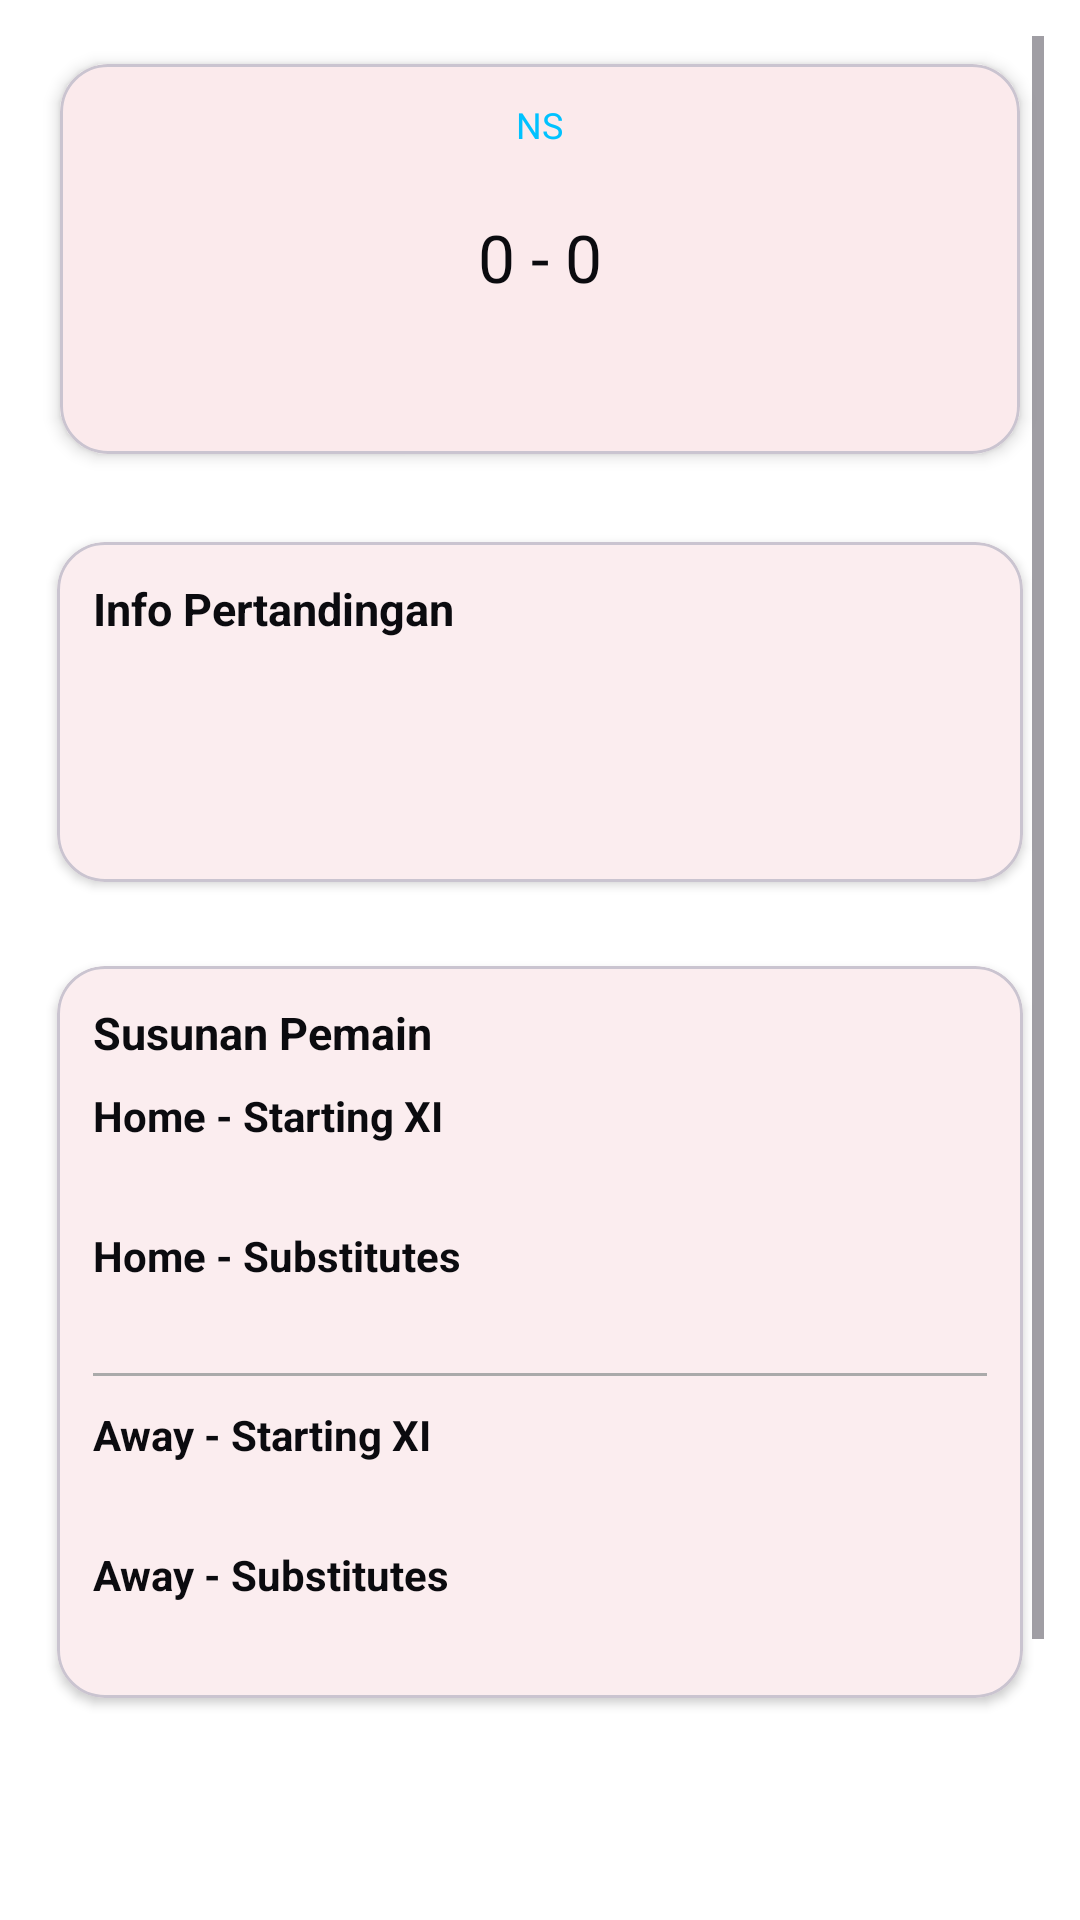

Reconstruct the res/layout file that produces this screen, plus the resources it refers to.
<!-- AndroidManifest.xml: application theme Theme.IndoKicks -->
<!-- res/layout/fragment_match_detail.xml -->
<?xml version="1.0" encoding="utf-8"?>
<ScrollView xmlns:android="http://schemas.android.com/apk/res/android"
    xmlns:app="http://schemas.android.com/apk/res-auto"
    android:layout_width="match_parent"
    android:layout_height="match_parent"
    android:background="@color/indokicks_background"
    android:padding="12dp">

    <LinearLayout
        android:layout_width="match_parent"
        android:layout_height="wrap_content"
        android:orientation="vertical"
        android:paddingBottom="100dp">

        
        <com.google.android.material.card.MaterialCardView
            android:layout_width="match_parent"
            android:layout_height="wrap_content"
            android:layout_marginBottom="12dp"
            app:cardCornerRadius="16dp"
            app:cardElevation="3dp"
            app:cardUseCompatPadding="true">

            <LinearLayout
                android:layout_width="match_parent"
                android:layout_height="wrap_content"
                android:orientation="vertical"
                android:padding="12dp">

                <TextView
                    android:id="@+id/tvStatusDetail"
                    android:layout_width="wrap_content"
                    android:layout_height="wrap_content"
                    android:textSize="12sp"
                    android:textColor="@color/indokicks_accent"
                    android:layout_gravity="center_horizontal"
                    android:text="NS" />

                <LinearLayout
                    android:layout_width="match_parent"
                    android:layout_height="wrap_content"
                    android:orientation="horizontal"
                    android:gravity="center_vertical"
                    android:paddingTop="8dp">

                    <ImageView
                        android:id="@+id/ivHomeLogoDetail"
                        android:layout_width="56dp"
                        android:layout_height="56dp"
                        android:layout_marginEnd="8dp"
                        android:contentDescription="@string/app_name" />

                    <TextView
                        android:id="@+id/tvHomeTeamDetail"
                        android:layout_width="0dp"
                        android:layout_height="wrap_content"
                        android:layout_weight="1"
                        android:textSize="18sp"
                        android:textColor="@color/indokicks_text_dark" />

                    <TextView
                        android:id="@+id/tvScoreDetail"
                        android:layout_width="wrap_content"
                        android:layout_height="wrap_content"
                        android:text="0 - 0"
                        android:textSize="22sp"
                        android:layout_marginHorizontal="8dp"
                        android:textColor="@color/indokicks_text_dark" />

                    <TextView
                        android:id="@+id/tvAwayTeamDetail"
                        android:layout_width="0dp"
                        android:layout_height="wrap_content"
                        android:layout_weight="1"
                        android:gravity="end"
                        android:textSize="18sp"
                        android:textColor="@color/indokicks_text_dark" />

                    <ImageView
                        android:id="@+id/ivAwayLogoDetail"
                        android:layout_width="56dp"
                        android:layout_height="56dp"
                        android:layout_marginStart="8dp"
                        android:contentDescription="@string/app_name" />
                </LinearLayout>

                <TextView
                    android:id="@+id/tvDateTimeDetail"
                    android:layout_width="match_parent"
                    android:layout_height="wrap_content"
                    android:paddingTop="8dp"
                    android:textSize="13sp"
                    android:gravity="center_horizontal"
                    android:textColor="@color/indokicks_text_dark" />
            </LinearLayout>
        </com.google.android.material.card.MaterialCardView>

        
        <com.google.android.material.card.MaterialCardView
            android:layout_width="match_parent"
            android:layout_height="wrap_content"
            android:layout_marginBottom="12dp"
            app:cardCornerRadius="16dp"
            app:cardElevation="2dp"
            app:cardUseCompatPadding="true">

            <LinearLayout
                android:layout_width="match_parent"
                android:layout_height="wrap_content"
                android:orientation="vertical"
                android:padding="12dp">

                <TextView
                    android:layout_width="match_parent"
                    android:layout_height="wrap_content"
                    android:text="Info Pertandingan"
                    android:textSize="15sp"
                    android:textStyle="bold"
                    android:textColor="@color/indokicks_text_dark" />

                <TextView
                    android:id="@+id/tvLeagueRoundDetail"
                    android:layout_width="match_parent"
                    android:layout_height="wrap_content"
                    android:paddingTop="8dp"
                    android:textSize="13sp"
                    android:textColor="@color/indokicks_text_dark" />

                <TextView
                    android:id="@+id/tvVenueDetail"
                    android:layout_width="match_parent"
                    android:layout_height="wrap_content"
                    android:paddingTop="4dp"
                    android:textSize="13sp"
                    android:textColor="@color/indokicks_text_dark" />

                <TextView
                    android:id="@+id/tvRefereeDetail"
                    android:layout_width="match_parent"
                    android:layout_height="wrap_content"
                    android:paddingTop="4dp"
                    android:textSize="13sp"
                    android:textColor="@color/indokicks_text_dark" />
            </LinearLayout>
        </com.google.android.material.card.MaterialCardView>

        
        <com.google.android.material.card.MaterialCardView
            android:layout_width="match_parent"
            android:layout_height="wrap_content"
            app:cardCornerRadius="16dp"
            app:cardElevation="2dp"
            app:cardUseCompatPadding="true">

            <LinearLayout
                android:layout_width="match_parent"
                android:layout_height="wrap_content"
                android:orientation="vertical"
                android:padding="12dp">

                <TextView
                    android:layout_width="match_parent"
                    android:layout_height="wrap_content"
                    android:text="Susunan Pemain"
                    android:textSize="15sp"
                    android:textStyle="bold"
                    android:textColor="@color/indokicks_text_dark" />

                
                <TextView
                    android:id="@+id/tvHomeLineupTitle"
                    android:layout_width="match_parent"
                    android:layout_height="wrap_content"
                    android:text="Home - Starting XI"
                    android:paddingTop="8dp"
                    android:textStyle="bold"
                    android:textSize="14sp"
                    android:textColor="@color/indokicks_text_dark" />

                <TextView
                    android:id="@+id/tvHomeLineupPlayers"
                    android:layout_width="match_parent"
                    android:layout_height="wrap_content"
                    android:paddingTop="2dp"
                    android:textSize="13sp"
                    android:textColor="@color/indokicks_text_dark" />

                <TextView
                    android:id="@+id/tvHomeSubsTitle"
                    android:layout_width="match_parent"
                    android:layout_height="wrap_content"
                    android:text="Home - Substitutes"
                    android:paddingTop="8dp"
                    android:textStyle="bold"
                    android:textSize="14sp"
                    android:textColor="@color/indokicks_text_dark" />

                <TextView
                    android:id="@+id/tvHomeSubsPlayers"
                    android:layout_width="match_parent"
                    android:layout_height="wrap_content"
                    android:paddingTop="2dp"
                    android:textSize="13sp"
                    android:textColor="@color/indokicks_text_dark" />

                
                <View
                    android:layout_width="match_parent"
                    android:layout_height="1dp"
                    android:layout_marginTop="10dp"
                    android:background="@android:color/darker_gray" />

                
                <TextView
                    android:id="@+id/tvAwayLineupTitle"
                    android:layout_width="match_parent"
                    android:layout_height="wrap_content"
                    android:text="Away - Starting XI"
                    android:paddingTop="10dp"
                    android:textStyle="bold"
                    android:textSize="14sp"
                    android:textColor="@color/indokicks_text_dark" />

                <TextView
                    android:id="@+id/tvAwayLineupPlayers"
                    android:layout_width="match_parent"
                    android:layout_height="wrap_content"
                    android:paddingTop="2dp"
                    android:textSize="13sp"
                    android:textColor="@color/indokicks_text_dark" />

                <TextView
                    android:id="@+id/tvAwaySubsTitle"
                    android:layout_width="match_parent"
                    android:layout_height="wrap_content"
                    android:text="Away - Substitutes"
                    android:paddingTop="8dp"
                    android:textStyle="bold"
                    android:textSize="14sp"
                    android:textColor="@color/indokicks_text_dark" />

                <TextView
                    android:id="@+id/tvAwaySubsPlayers"
                    android:layout_width="match_parent"
                    android:layout_height="wrap_content"
                    android:paddingTop="2dp"
                    android:textSize="13sp"
                    android:textColor="@color/indokicks_text_dark" />

            </LinearLayout>
        </com.google.android.material.card.MaterialCardView>

        
        <ProgressBar
            android:id="@+id/progressDetail"
            android:layout_width="wrap_content"
            android:layout_height="wrap_content"
            android:layout_marginTop="16dp"
            android:layout_gravity="center_horizontal" />

        <TextView
            android:id="@+id/tvErrorDetail"
            android:layout_width="match_parent"
            android:layout_height="wrap_content"
            android:paddingTop="8dp"
            android:textSize="13sp"
            android:textColor="@color/indokicks_text_dark"
            android:gravity="center_horizontal"
            android:visibility="gone" />

    </LinearLayout>
</ScrollView>
<!-- resources referenced by this layout -->
<resources>
  <color name="indokicks_accent">#00C2FF</color>
  <color name="indokicks_background">#FFFFFF</color>
  <color name="indokicks_text_dark">#0B0B0F</color>
  <string name="app_name">IndoKicks</string>
  <style name="Theme.IndoKicks" parent="Theme.Material3.DayNight">
          <item name="windowActionBar">false</item>
          <item name="windowNoTitle">true</item>
  
          
          <item name="colorPrimary">@color/indokicks_primary</item>
  
          <item name="colorSurface">@color/indokicks_background</item>
          <item name="android:windowBackground">@color/indokicks_background</item>
  
          
          <item name="android:textColor">@color/indokicks_text_dark</item>
  
          
          <item name="toolbarStyle">@style/Widget.IndoKicks.Toolbar</item>
      </style>
  <color name="indokicks_primary">#D10C20</color>
  <style name="Widget.IndoKicks.Toolbar" parent="Widget.Material3.Toolbar">
          <item name="android:background">@color/indokicks_primary</item>
          <item name="titleTextColor">@color/white</item>
          <item name="subtitleTextColor">@color/white</item>
      </style>
  <color name="white">#FFFFFF</color>
</resources>
